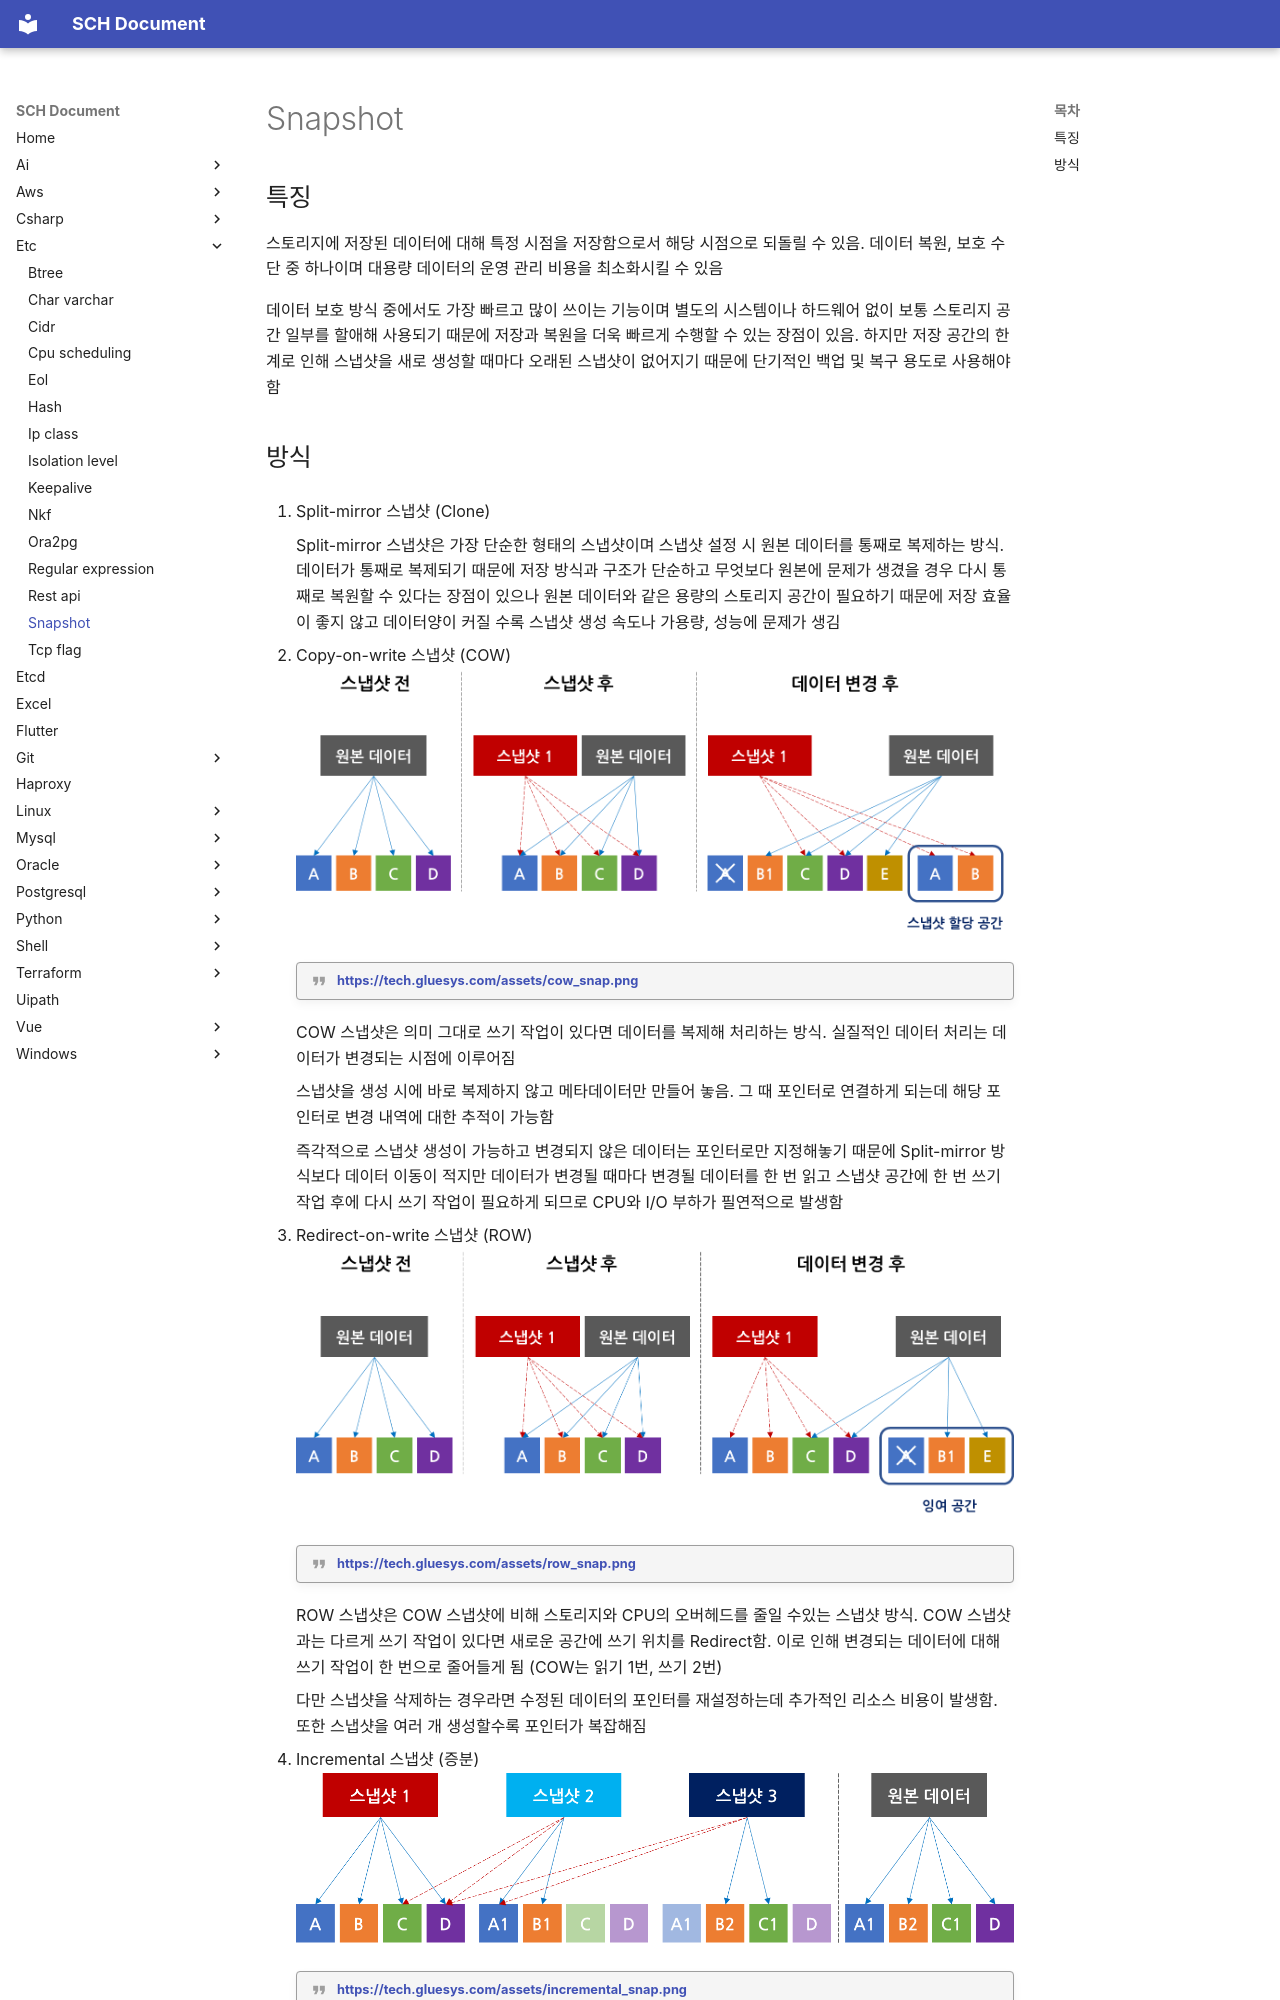

repository: sch6393/sch6393.github.io · page: etc/snapshot/index.html · generator: mkdocs

# Snapshot

## 특징
스토리지에 저장된 데이터에 대해 특정 시점을 저장함으로서 해당 시점으로 되돌릴 수 있음. 데이터 복원, 보호 수단 중 하나이며 대용량 데이터의 운영 관리 비용을 최소화시킬 수 있음

데이터 보호 방식 중에서도 가장 빠르고 많이 쓰이는 기능이며 별도의 시스템이나 하드웨어 없이 보통 스토리지 공간 일부를 할애해 사용되기 때문에 저장과 복원을 더욱 빠르게 수행할 수 있는 장점이 있음. 하지만 저장 공간의 한계로 인해 스냅샷을 새로 생성할 때마다 오래된 스냅샷이 없어지기 때문에 단기적인 백업 및 복구 용도로 사용해야함
